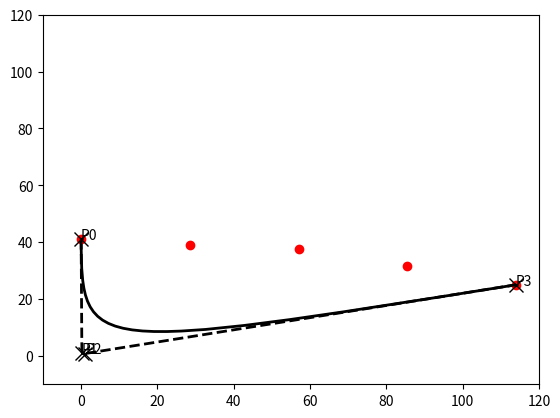

Source code (Python):
#!/usr/bin/python
import matplotlib.pyplot as plt
from matplotlib.path import Path
import matplotlib.patches as patches

measured_points = [
    (0, 82.0/2), # x,y (mug sideways, opening to left, tracking *outside* dimensions)
    (114, 50.0/2),
    (114.0/2, 75.0/2),
    (114.0/4, 78.0/2),
    (114.0/4*3, 63.0/2),
]
measured_xs, measured_ys = zip(*measured_points)


# Create a plot and add the measured points
fig = plt.figure()
ax = fig.add_subplot(111)
ax.plot(measured_xs, measured_ys, 'ro')

# Bezier code from http://matplotlib.org/users/path_tutorial.html
verts = [
    measured_points[0],  # P0
    (0.2, 1.), # P1
    (1., 0.8), # P2
    measured_points[1], # P3
    ]

codes = [Path.MOVETO,
         Path.CURVE4,
         Path.CURVE4,
         Path.CURVE4,
         ]

path = Path(verts, codes)
patch = patches.PathPatch(path, facecolor='none', lw=2)
ax.add_patch(patch)

xs, ys = zip(*verts)
ax.plot(xs, ys, 'x--', lw=2, color='black', ms=10)

ax.text(xs[0]-0.05, ys[0]-0.05, 'P0')
ax.text(xs[1]+0.05, ys[1]+0.05, 'P1')
ax.text(xs[2]+0.05, ys[2]+0.05, 'P2')
ax.text(xs[3]-0.05, ys[3]-0.05, 'P3')



ax.set_xlim(-10, 120)
ax.set_ylim(-10, 120)
plt.show()
